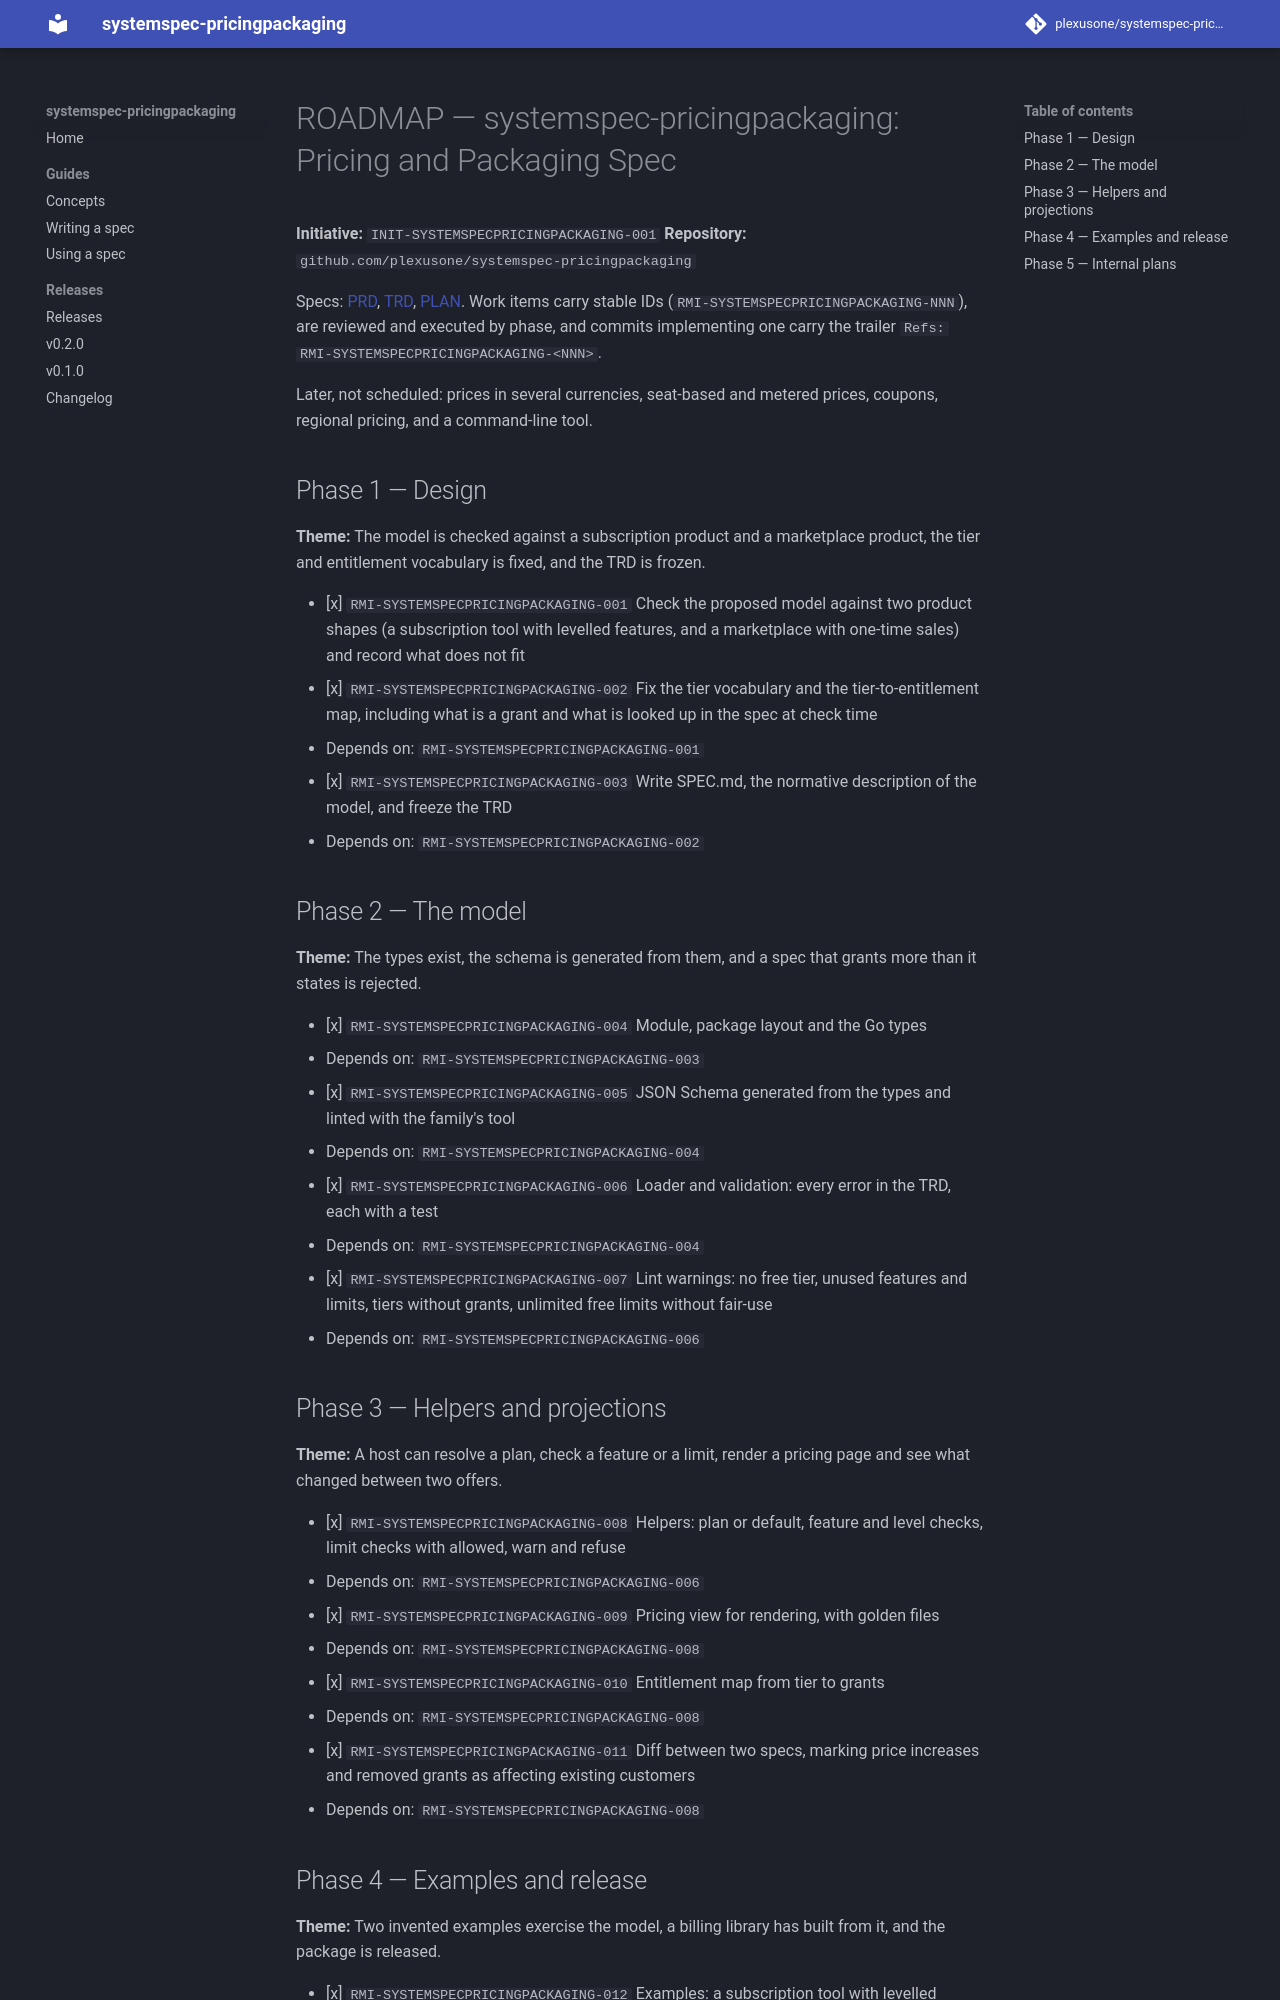

repository: plexusone/systemspec-pricingpackaging · page: specs/initiatives/INIT-SYSTEMSPECPRICINGPACKAGING-001/ROADMAP/index.html · generator: mkdocs

# ROADMAP — systemspec-pricingpackaging: Pricing and Packaging Spec

**Initiative:** `INIT-SYSTEMSPECPRICINGPACKAGING-001`
**Repository:** `github.com/plexusone/systemspec-pricingpackaging`

Specs: [PRD](PRD.md), [TRD](TRD.md), [PLAN](PLAN.md). Work items carry stable
IDs (`RMI-SYSTEMSPECPRICINGPACKAGING-NNN`), are reviewed and executed by phase,
and commits implementing one carry the trailer
`Refs: RMI-SYSTEMSPECPRICINGPACKAGING-<NNN>`.

Later, not scheduled: prices in several currencies, seat-based and metered
prices, coupons, regional pricing, and a command-line tool.

## Phase 1 — Design

**Theme:** The model is checked against a subscription product and a marketplace product, the tier and entitlement vocabulary is fixed, and the TRD is frozen.

- [x] `RMI-SYSTEMSPECPRICINGPACKAGING-001` Check the proposed model against two product shapes (a subscription tool with levelled features, and a marketplace with one-time sales) and record what does not fit
- [x] `RMI-SYSTEMSPECPRICINGPACKAGING-002` Fix the tier vocabulary and the tier-to-entitlement map, including what is a grant and what is looked up in the spec at check time
  - Depends on: `RMI-SYSTEMSPECPRICINGPACKAGING-001`
- [x] `RMI-SYSTEMSPECPRICINGPACKAGING-003` Write SPEC.md, the normative description of the model, and freeze the TRD
  - Depends on: `RMI-SYSTEMSPECPRICINGPACKAGING-002`

## Phase 2 — The model

**Theme:** The types exist, the schema is generated from them, and a spec that grants more than it states is rejected.

- [x] `RMI-SYSTEMSPECPRICINGPACKAGING-004` Module, package layout and the Go types
  - Depends on: `RMI-SYSTEMSPECPRICINGPACKAGING-003`
- [x] `RMI-SYSTEMSPECPRICINGPACKAGING-005` JSON Schema generated from the types and linted with the family's tool
  - Depends on: `RMI-SYSTEMSPECPRICINGPACKAGING-004`
- [x] `RMI-SYSTEMSPECPRICINGPACKAGING-006` Loader and validation: every error in the TRD, each with a test
  - Depends on: `RMI-SYSTEMSPECPRICINGPACKAGING-004`
- [x] `RMI-SYSTEMSPECPRICINGPACKAGING-007` Lint warnings: no free tier, unused features and limits, tiers without grants, unlimited free limits without fair-use
  - Depends on: `RMI-SYSTEMSPECPRICINGPACKAGING-006`

## Phase 3 — Helpers and projections

**Theme:** A host can resolve a plan, check a feature or a limit, render a pricing page and see what changed between two offers.

- [x] `RMI-SYSTEMSPECPRICINGPACKAGING-008` Helpers: plan or default, feature and level checks, limit checks with allowed, warn and refuse
  - Depends on: `RMI-SYSTEMSPECPRICINGPACKAGING-006`
- [x] `RMI-SYSTEMSPECPRICINGPACKAGING-009` Pricing view for rendering, with golden files
  - Depends on: `RMI-SYSTEMSPECPRICINGPACKAGING-008`
- [x] `RMI-SYSTEMSPECPRICINGPACKAGING-010` Entitlement map from tier to grants
  - Depends on: `RMI-SYSTEMSPECPRICINGPACKAGING-008`
- [x] `RMI-SYSTEMSPECPRICINGPACKAGING-011` Diff between two specs, marking price increases and removed grants as affecting existing customers
  - Depends on: `RMI-SYSTEMSPECPRICINGPACKAGING-008`
